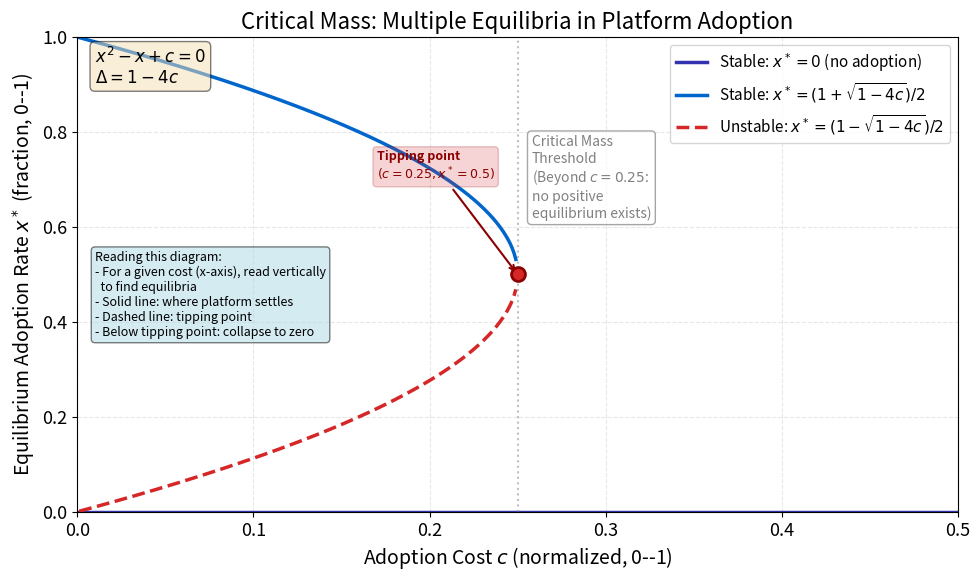

Write Python code to recreate this figure. (Note: this script raises an exception after producing the figure.)
"""Network Effects: Critical Mass and Multiple Equilibria

Based on: Katz & Shapiro (1985) - Network Externalities

Economic Model:
  Agent utility: $U_i = \\theta_i \\cdot x - c$ where $\\theta_i \\sim U(0,1)$
  Equilibrium: $x^* = \\max(0, 1 - c/x^*)$
  Fixed-point equation: $x^2 - x + c = 0$
  Discriminant: $\\Delta = 1 - 4c$ (multiple equilibria when $c < 0.25$)
  Stability: $f'(x^*) = c/{x^*}^2 < 1$ for stable equilibrium

Citation: Katz & Shapiro (1985) - Network Externalities, Competition, and Compatibility
"""
import matplotlib.pyplot as plt
import numpy as np
from pathlib import Path

np.random.seed(42)

plt.rcParams.update({
    'font.size': 14, 'axes.labelsize': 14, 'axes.titlesize': 16,
    'xtick.labelsize': 13, 'ytick.labelsize': 13, 'legend.fontsize': 13,
    'figure.figsize': (10, 6), 'figure.dpi': 150
})

MLPURPLE = '#3333B2'
MLBLUE = '#0066CC'
MLORANGE = '#FF7F0E'
MLGREEN = '#2CA02C'
MLRED = '#D62728'
MLLAVENDER = '#ADADE0'

# Agent utility: U_i = theta_i * x - c
# theta_i ~ Uniform(0,1), x = fraction adopting
# Equilibrium: x* = P(theta > c/x*) = max(0, 1 - c/x*)

c_values = np.linspace(0.001, 0.5, 500)
critical_c = 0.25

# Compute the three branches separately
# Branch 1: x=0 stable equilibrium (exists for all c > 0)
zero_branch_c = c_values.copy()
zero_branch_x = np.zeros_like(zero_branch_c)

# For c < 0.25, two additional equilibria exist from x^2 - x + c = 0
mask_multi = c_values < critical_c

# Branch 2: Upper stable equilibrium x = (1 + sqrt(1-4c))/2
upper_c = c_values[mask_multi]
upper_x = (1 + np.sqrt(1 - 4 * upper_c)) / 2

# Branch 3: Lower unstable equilibrium x = (1 - sqrt(1-4c))/2
lower_c = c_values[mask_multi]
lower_x = (1 - np.sqrt(1 - 4 * lower_c)) / 2

# Plot bifurcation diagram
fig, ax = plt.subplots()

# Plot x=0 branch (stable) -- separate line
ax.plot(zero_branch_c, zero_branch_x, linewidth=2.5, color=MLPURPLE,
        label='Stable: $x^*=0$ (no adoption)')

# Plot upper stable branch -- separate line
ax.plot(upper_c, upper_x, linewidth=2.5, color=MLBLUE,
        label='Stable: $x^* = (1+\\sqrt{1-4c})/2$')

# Plot unstable branch
ax.plot(lower_c, lower_x, linewidth=2.5, linestyle='--', color=MLRED,
        label='Unstable: $x^* = (1-\\sqrt{1-4c})/2$')

# Mark critical mass threshold
ax.axvline(critical_c, color='gray', linestyle=':', alpha=0.5, linewidth=1.5)
ax.text(critical_c + 0.008, 0.62,
        'Critical Mass\nThreshold\n(Beyond $c=0.25$:\nno positive\nequilibrium exists)',
        fontsize=10, color='gray',
        bbox=dict(boxstyle='round,pad=0.3', facecolor='white', edgecolor='gray', alpha=0.7))

# Mark the bifurcation point
ax.plot(critical_c, 0.5, 'o', markersize=10, color=MLRED, markeredgecolor='darkred',
        markeredgewidth=2, zorder=5)
ax.annotate('Tipping point\n$(c=0.25, x^*=0.5)$',
            xy=(critical_c, 0.5), xytext=(critical_c - 0.08, 0.7),
            fontsize=9, fontweight='bold', color='darkred',
            arrowprops=dict(arrowstyle='->', color='darkred', lw=1.5),
            bbox=dict(boxstyle='round,pad=0.3', facecolor=MLRED, edgecolor='darkred', alpha=0.2))

ax.set_xlabel('Adoption Cost $c$ (normalized, 0--1)')
ax.set_ylabel('Equilibrium Adoption Rate $x^*$ (fraction, 0--1)')
ax.set_title('Critical Mass: Multiple Equilibria in Platform Adoption')

# Reading guide -- accurate for bifurcation diagram
ax.text(0.02, 0.55,
        'Reading this diagram:\n'
        '- For a given cost (x-axis), read vertically\n'
        '  to find equilibria\n'
        '- Solid line: where platform settles\n'
        '- Dashed line: tipping point\n'
        '- Below tipping point: collapse to zero',
        transform=ax.transAxes, fontsize=9,
        verticalalignment='top',
        bbox=dict(boxstyle='round', facecolor='lightblue', alpha=0.5))

# Model equation annotation (replaces Metcalfe tangent)
ax.text(0.02, 0.98, r"$x^2 - x + c = 0$" + "\n" + r"$\Delta = 1 - 4c$",
        transform=ax.transAxes, fontsize=12,
        verticalalignment='top',
        bbox=dict(boxstyle='round', facecolor='wheat', alpha=0.5))

ax.legend(loc='upper right', fontsize=11)
ax.grid(True, alpha=0.3, linestyle='--')
ax.set_xlim(0, 0.5)
ax.set_ylim(0, 1)

plt.tight_layout()
plt.savefig(Path(__file__).parent / 'chart.pdf', dpi=300, bbox_inches='tight')
plt.savefig(Path(__file__).parent / 'chart.png', dpi=150, bbox_inches='tight')
plt.close()
print("Chart saved to chart.pdf and chart.png")
